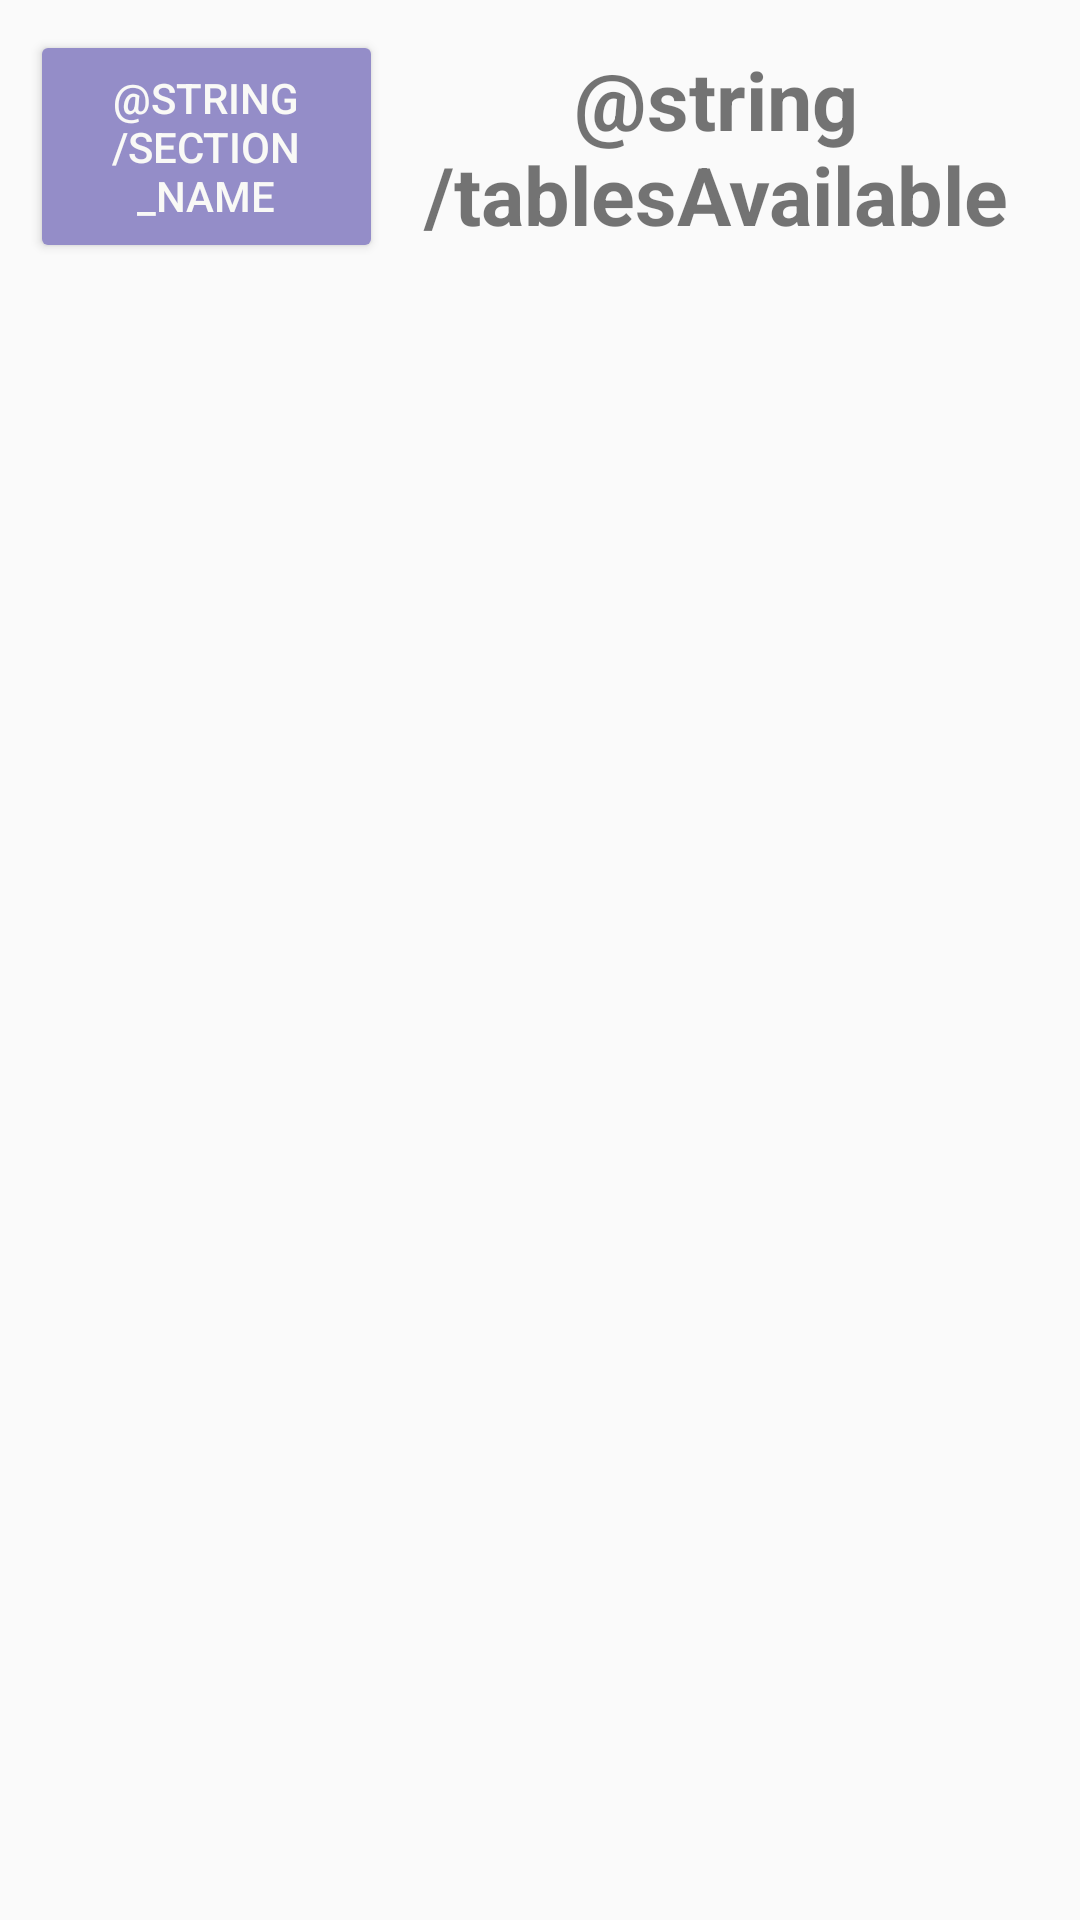

Layout XML and referenced resources for this Android screen:
<!-- AndroidManifest.xml: application theme AppTheme -->
<!-- res/layout/section_list_layout.xml -->
<?xml version="1.0" encoding="utf-8"?>
<LinearLayout
    xmlns:android="http://schemas.android.com/apk/res/android"
    xmlns:app="http://schemas.android.com/apk/res-auto"
    android:layout_width="match_parent"
    android:descendantFocusability="blocksDescendants"
    android:layout_height="wrap_content"
    android:orientation="vertical"
    android:backgroundTint="@color/BBQWhite">
    <LinearLayout
        android:layout_margin="10sp"
        android:orientation="horizontal"
        android:layout_width="match_parent"
        android:layout_height="wrap_content">
        <Button
            style="@style/Widget.AppCompat.Button"
            android:id="@+id/tvSectionName"
            android:layout_width="wrap_content"
            android:layout_height="match_parent"
            android:textSize="14sp"
            android:layout_weight="1"
            android:backgroundTint="@color/BBQPastelPurp"
            android:textColor="@color/BBQWhite"
            android:text="@string/section_name"/>

        <TextView
            android:id="@+id/tvTables"
            android:layout_width="wrap_content"
            android:layout_height="wrap_content"
            android:textSize="27sp"
            android:layout_weight="1"
            android:gravity="center_horizontal"
            android:padding="5sp"
            android:textStyle="bold"
            android:text="@string/tablesAvailable"/>

    </LinearLayout>
</LinearLayout>
<!-- resources referenced by this layout -->
<resources>
  <color name="BBQPastelPurp">#948DC8</color>
  <color name="BBQWhite">#F9F9F6</color>
  <style name="AppTheme" parent="Theme.AppCompat.Light.NoActionBar">
          
          <item name="colorPrimary">@color/colorPrimary</item>
          <item name="colorPrimaryDark">@color/colorPrimaryDark</item>
          <item name="colorAccent">@color/colorAccent</item>
      </style>
  <color name="colorPrimary">#6200EE</color>
  <color name="colorPrimaryDark">#3700B3</color>
  <color name="colorAccent">#03DAC5</color>
</resources>
